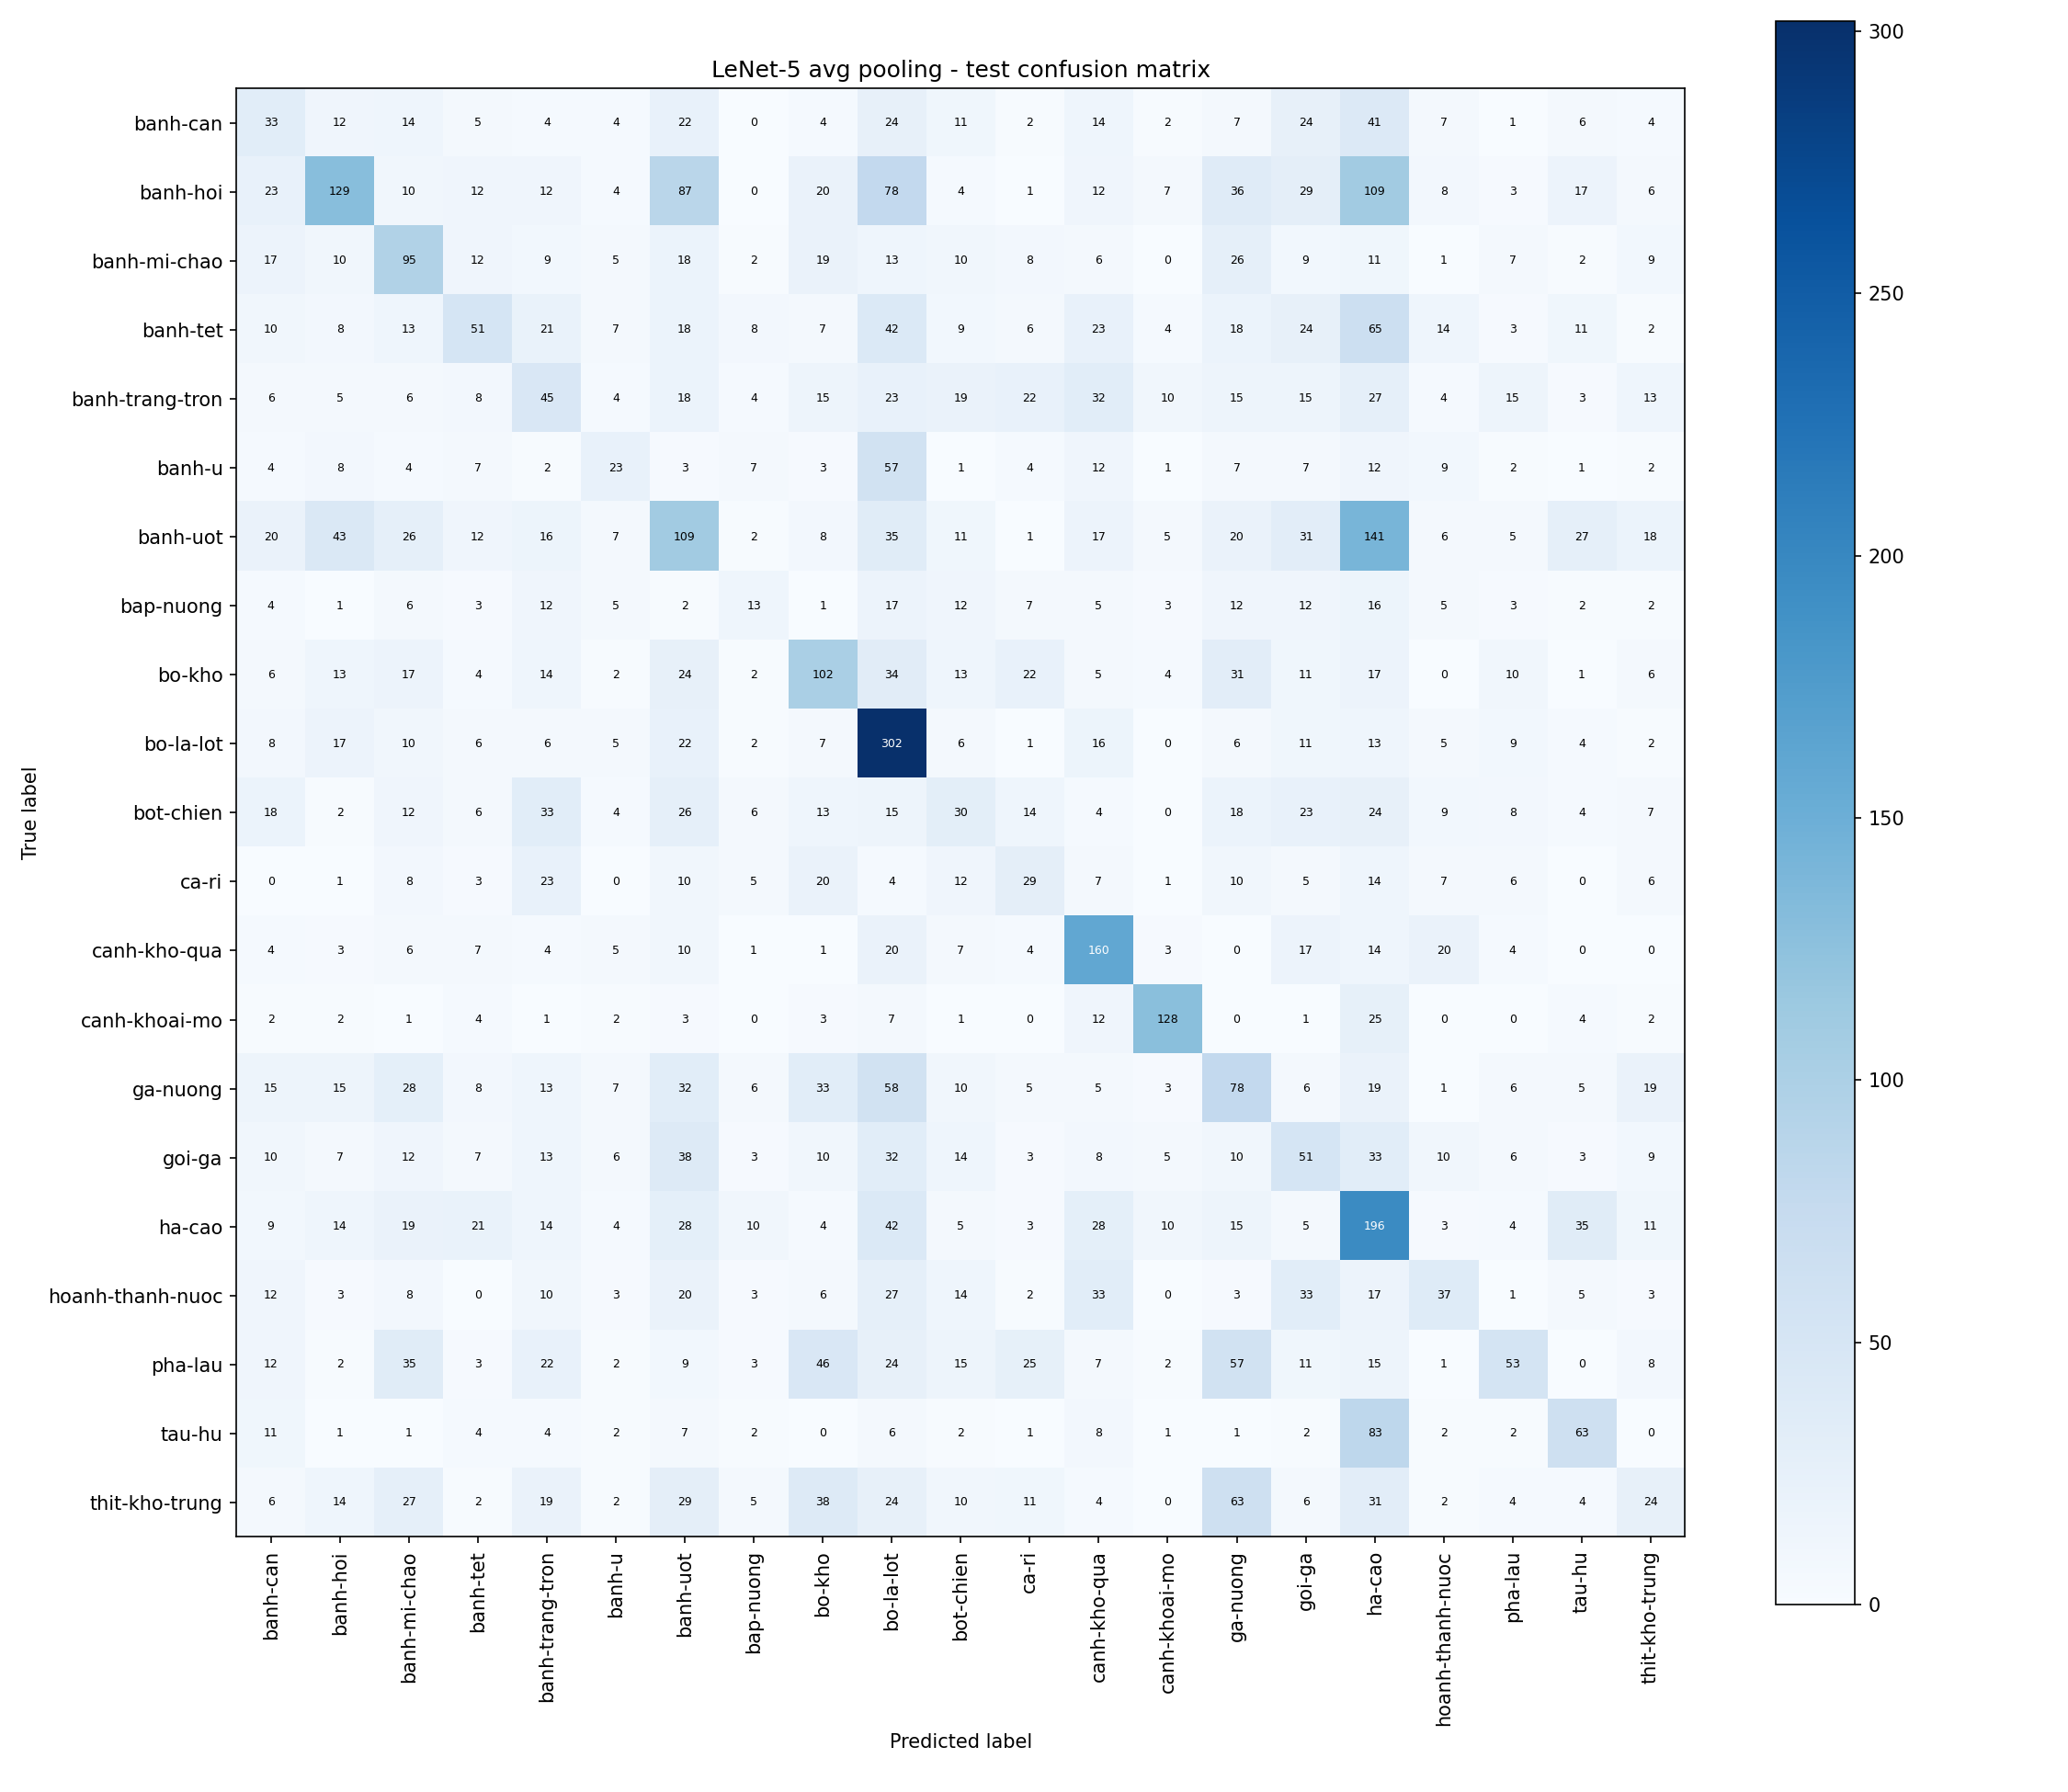

The data file committed next to this chart (first rows):
true / predicted, banh-can, banh-hoi, banh-mi-chao, banh-tet, banh-trang-tron, banh-u, banh-uot, bap-nuong, bo-kho, bo-la-lot, bot-chien, ca-ri, canh-kho-qua, canh-khoai-mo, ga-nuong, goi-ga, ha-cao, hoanh-thanh-nuoc, pha-lau, tau-hu, thit-kho-trung
banh-can, 33, 12, 14, 5, 4, 4, 22, 0, 4, 24, 11, 2, 14, 2, 7, 24, 41, 7, 1, 6, 4
banh-hoi, 23, 129, 10, 12, 12, 4, 87, 0, 20, 78, 4, 1, 12, 7, 36, 29, 109, 8, 3, 17, 6
banh-mi-chao, 17, 10, 95, 12, 9, 5, 18, 2, 19, 13, 10, 8, 6, 0, 26, 9, 11, 1, 7, 2, 9
banh-tet, 10, 8, 13, 51, 21, 7, 18, 8, 7, 42, 9, 6, 23, 4, 18, 24, 65, 14, 3, 11, 2
banh-trang-tron, 6, 5, 6, 8, 45, 4, 18, 4, 15, 23, 19, 22, 32, 10, 15, 15, 27, 4, 15, 3, 13
banh-u, 4, 8, 4, 7, 2, 23, 3, 7, 3, 57, 1, 4, 12, 1, 7, 7, 12, 9, 2, 1, 2
banh-uot, 20, 43, 26, 12, 16, 7, 109, 2, 8, 35, 11, 1, 17, 5, 20, 31, 141, 6, 5, 27, 18
bap-nuong, 4, 1, 6, 3, 12, 5, 2, 13, 1, 17, 12, 7, 5, 3, 12, 12, 16, 5, 3, 2, 2
bo-kho, 6, 13, 17, 4, 14, 2, 24, 2, 102, 34, 13, 22, 5, 4, 31, 11, 17, 0, 10, 1, 6
bo-la-lot, 8, 17, 10, 6, 6, 5, 22, 2, 7, 302, 6, 1, 16, 0, 6, 11, 13, 5, 9, 4, 2
bot-chien, 18, 2, 12, 6, 33, 4, 26, 6, 13, 15, 30, 14, 4, 0, 18, 23, 24, 9, 8, 4, 7
ca-ri, 0, 1, 8, 3, 23, 0, 10, 5, 20, 4, 12, 29, 7, 1, 10, 5, 14, 7, 6, 0, 6
canh-kho-qua, 4, 3, 6, 7, 4, 5, 10, 1, 1, 20, 7, 4, 160, 3, 0, 17, 14, 20, 4, 0, 0
canh-khoai-mo, 2, 2, 1, 4, 1, 2, 3, 0, 3, 7, 1, 0, 12, 128, 0, 1, 25, 0, 0, 4, 2
ga-nuong, 15, 15, 28, 8, 13, 7, 32, 6, 33, 58, 10, 5, 5, 3, 78, 6, 19, 1, 6, 5, 19
goi-ga, 10, 7, 12, 7, 13, 6, 38, 3, 10, 32, 14, 3, 8, 5, 10, 51, 33, 10, 6, 3, 9
ha-cao, 9, 14, 19, 21, 14, 4, 28, 10, 4, 42, 5, 3, 28, 10, 15, 5, 196, 3, 4, 35, 11
hoanh-thanh-nuoc, 12, 3, 8, 0, 10, 3, 20, 3, 6, 27, 14, 2, 33, 0, 3, 33, 17, 37, 1, 5, 3
pha-lau, 12, 2, 35, 3, 22, 2, 9, 3, 46, 24, 15, 25, 7, 2, 57, 11, 15, 1, 53, 0, 8
tau-hu, 11, 1, 1, 4, 4, 2, 7, 2, 0, 6, 2, 1, 8, 1, 1, 2, 83, 2, 2, 63, 0
thit-kho-trung, 6, 14, 27, 2, 19, 2, 29, 5, 38, 24, 10, 11, 4, 0, 63, 6, 31, 2, 4, 4, 24
